pico-8 play session: no input (idle), after a click and taps of 🅾, ❎, 🅾+❎, 🅾 in the second before t = 0

[t = 1 s] idle ~1s (no d-pad/buttons)
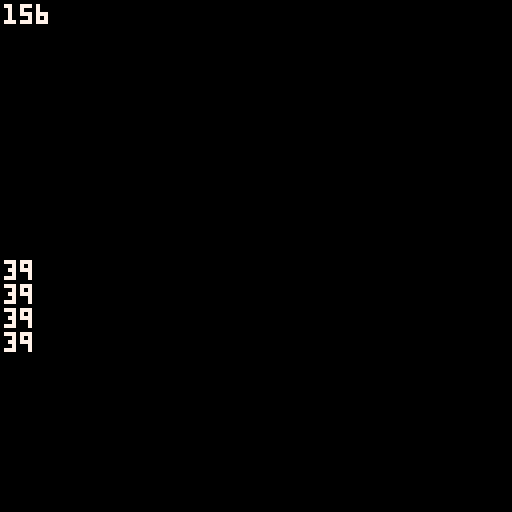

pico-8 cartridge
version 35
__lua__
-- utility cartridge
-- pack gfx from pack1-4 cart

w,h=128,128
raw_size=(w*h+1)\2 -- bytes

function append_sprsht(off,cart)
 -- load spritesheet
 reload(0x0000,0x0000,0x2000,cart)
 -- compress and get size
 clen=px9_comp(
     0,0,
     w,h,
     0x2000,
     sget)
 memcpy(0x8000+off,0x2000,clen)
 return clen
end

function _init()
 cls()
 color(7)
 local off=0
 for i=1,4 do
  local cart="pack"..i..".p8"
  print("packing "..cart,0,i*12)
  local len,addr=
   append_sprsht(off,cart),
   0x4300+(i-1)*2
  poke(addr,len%256,len\256)
  off+=len
  spr(0,0,0,16,16)
  ?addr.." "..len.." "..%addr
 end
 poke(0,4)
 printheader()
 flip()
 -- copy
 --memcpy(0x0000,0x2000,off)
 -- store in target cart
 cstore(0,0,1,"target.p8")
 cstore(1,0x4300,8,"target.p8")
 cstore(0x0009,0x8000,off,
  "target.p8")
 cls()
 spr(0,0,0,16,16)
 bprint(off,0,0)
 printheader()

end

function bprint(t,x,y)
 for i=0,8 do
  print(t,x+i%3,y+i\3,0)   
 end
 ?t,x+1,y+1,7   
end

function printheader()
 bprint(@0,0,64)
 bprint(%0x4300,0,64)
 bprint(%0x4302,0,70)
 bprint(%0x4304,0,76)
 bprint(%0x4306,0,82)
end
function example()
    -- test: compress from
    -- spritesheet to map, and
    -- then decomp back to screen

    cls()
    -- load external spritesheet
    print("compressing..",5)
    flip()


    ctime=stat(1)

    -- compress spritesheet to map
    -- area (0x2000) and save cart
    clen = px9_comp(
        0,0,
        w,h,
        0x2000,
        sget)

    ctime=stat(1)-ctime

    --cstore() -- save to cart

    -- show compression stats
    print("")
    print("compressed spritesheet to map",6)
    ratio=tostr(clen/raw_size*100)
    print("bytes: "
        ..clen.." / "..raw_size
        .." ("..sub(ratio,1,4).."%)"
        ,12)
    print("")
    print("press ❎ to decompress",14)

    memcpy(0x7000,0x2000,0x1000)

    -- wait for user
    repeat until btn(❎)

    print("")
    print("decompressing..",5)
    flip()

    -- save stats screen
    local cx,cy=cursor()
    local sdata={}
    for a=0x6000,0x7ffc do
        sdata[a]=peek4(a)
    end

    dtime=stat(1)

    -- decompress data from map
    -- (0x2000) to screen

    px9_decomp(0,0,0x2000,pget,pset)

    dtime=stat(1)-dtime

    -- wait for user
    repeat until btn(❎)

    -- restore stats screen
    for a,v in pairs(sdata) do
        poke4(a,v)
    end

    -- add decompression stats
    print("                 "..(dtime/30).." seconds",cx,cy-6,5)
    print("")

end

-->8
-- px9 decompress

-- x0,y0 where to draw to
-- src   compressed data address
-- vget  read function (x,y)
-- vset  write function (x,y,v)

function
    px9_decomp(x0,y0,src,vget,vset)

    local function vlist_val(l, val)
        -- find position and move
        -- to head of the list

--[ 2-3x faster than block below
        local v,i=l[1],1
        while v!=val do
            i+=1
            v,l[i]=l[i],v
        end
        l[1]=val
--]]

--[[ 7 tokens smaller than above
        for i,v in ipairs(l) do
            if v==val then
                add(l,deli(l,i),1)
                return
            end
        end
--]]
    end

    -- bit cache is between 8 and
    -- 15 bits long with the next
    -- bits in these positions:
    --   0b0000.12345678...
    -- (1 is the next bit in the
    --   stream, 2 is the next bit
    --   after that, etc.
    --  0 is a literal zero)
    local cache,cache_bits=0,0
    function getval(bits)
        if cache_bits<8 then
            -- cache next 8 bits
            cache_bits+=8
            cache+=@src>>cache_bits
            src+=1
        end

        -- shift requested bits up
        -- into the integer slots
        cache<<=bits
        local val=cache&0xffff
        -- remove the integer bits
        cache^^=val
        cache_bits-=bits
        return val
    end

    -- get number plus n
    function gnp(n)
        local bits=0
        repeat
            bits+=1
            local vv=getval(bits)
            n+=vv
        until vv<(1<<bits)-1
        return n
    end

    -- header

    local
        w,h_1,      -- w,h-1
        eb,el,pr,
        x,y,
        splen,
        predict
        =
        gnp"1",gnp"0",
        gnp"1",{},{},
        0,0,
        0
        --,nil

    for i=1,gnp"1" do
        add(el,getval(eb))
    end
    for y=y0,y0+h_1 do
        for x=x0,x0+w-1 do
            splen-=1

            if(splen<1) then
                splen,predict=gnp"1",not predict
            end

            local a=y>y0 and vget(x,y-1) or 0

            -- create vlist if needed
            local l=pr[a] or {unpack(el)}
            pr[a]=l

            -- grab index from stream
            -- iff predicted, always 1

            local v=l[predict and 1 or gnp"2"]

            -- update predictions
            vlist_val(l, v)
            vlist_val(el, v)

            -- set
            vset(x,y,v)
        end
    end
end

-->8
-- px9 compress

-- x0,y0 where to read from
-- w,h   image width,height
-- dest  address to store
-- vget  read function (x,y)

function
    px9_comp(x0,y0,w,h,dest,vget)

    local dest0=dest
    local bit=1
    local byte=0

    local function vlist_val(l, val)
        -- find position and move
        -- to head of the list

--[ 2-3x faster than block below
        local v,i=l[1],1
        while v!=val do
            i+=1
            v,l[i]=l[i],v
        end
        l[1]=val
        return i
--]]

--[[ 8 tokens smaller than above
        for i,v in ipairs(l) do
            if v==val then
                add(l,deli(l,i),1)
                return i
            end
        end
--]]
    end

    local cache,cache_bits=0,0
    function putbit(bval)
     cache=cache<<1|bval
     cache_bits+=1
        if cache_bits==8 then
            poke(dest,cache)
            dest+=1
            cache,cache_bits=0,0
        end
    end

    function putval(val, bits)
        for i=bits-1,0,-1 do
            putbit(val>>i&1)
        end
    end

    function putnum(val)
        local bits = 0
        repeat
            bits += 1
            local mx=(1<<bits)-1
            local vv=min(val,mx)
            putval(vv,bits)
            val -= vv
        until vv<mx
    end


    -- first_used

    local el={}
    local found={}
    local highest=0
    for y=y0,y0+h-1 do
        for x=x0,x0+w-1 do
            c=vget(x,y)
            if not found[c] then
                found[c]=true
                add(el,c)
                highest=max(highest,c)
            end
        end
    end

    -- header

    local bits=1
    while highest >= 1<<bits do
        bits+=1
    end

    putnum(w-1)
    putnum(h-1)
    putnum(bits-1)
    putnum(#el-1)
    for i=1,#el do
        putval(el[i],bits)
    end


    -- data

    local pr={} -- predictions

    local dat={}

    for y=y0,y0+h-1 do
        for x=x0,x0+w-1 do
            local v=vget(x,y)

            local a=y>y0 and vget(x,y-1) or 0

            -- create vlist if needed
            local l=pr[a] or {unpack(el)}
            pr[a]=l

            -- add to vlist
            add(dat,vlist_val(l,v))
           
            -- and to running list
            vlist_val(el, v)
        end
    end

    -- write
    -- store bit-0 as runtime len
    -- start of each run

    local nopredict
    local pos=1

    while pos <= #dat do
        -- count length
        local pos0=pos

        if nopredict then
            while dat[pos]!=1 and pos<=#dat do
                pos+=1
            end
        else
            while dat[pos]==1 and pos<=#dat do
                pos+=1
            end
        end

        local splen = pos-pos0
        putnum(splen-1)

        if nopredict then
            -- values will all be >= 2
            while pos0 < pos do
                putnum(dat[pos0]-2)
                pos0+=1
            end
        end

        nopredict=not nopredict
    end

    if cache_bits>0 then
        -- flush
        poke(dest,cache<<8-cache_bits)
        dest+=1
    end

    return dest-dest0
end
__gfx__
00000000000000000000000000000000000000000000000000000000000000000000000000000000000000000000000000000000000000000000000000000000
00000000000000000000000000000000000000000000000000000000000000000000000000000000000000000000000000000000000000000000000000000000
00700700000000000000000000000000000000000000000000000000000000000000000000000000000000000000000000000000000000000000000000000000
00077000000000000000000000000000000000000000000000000000000000000000000000000000000000000000000000000000000000000000000000000000
00077000000000000000000000000000000000000000000000000000000000000000000000000000000000000000000000000000000000000000000000000000
00700700000000000000000000000000000000000000000000000000000000000000000000000000000000000000000000000000000000000000000000000000
